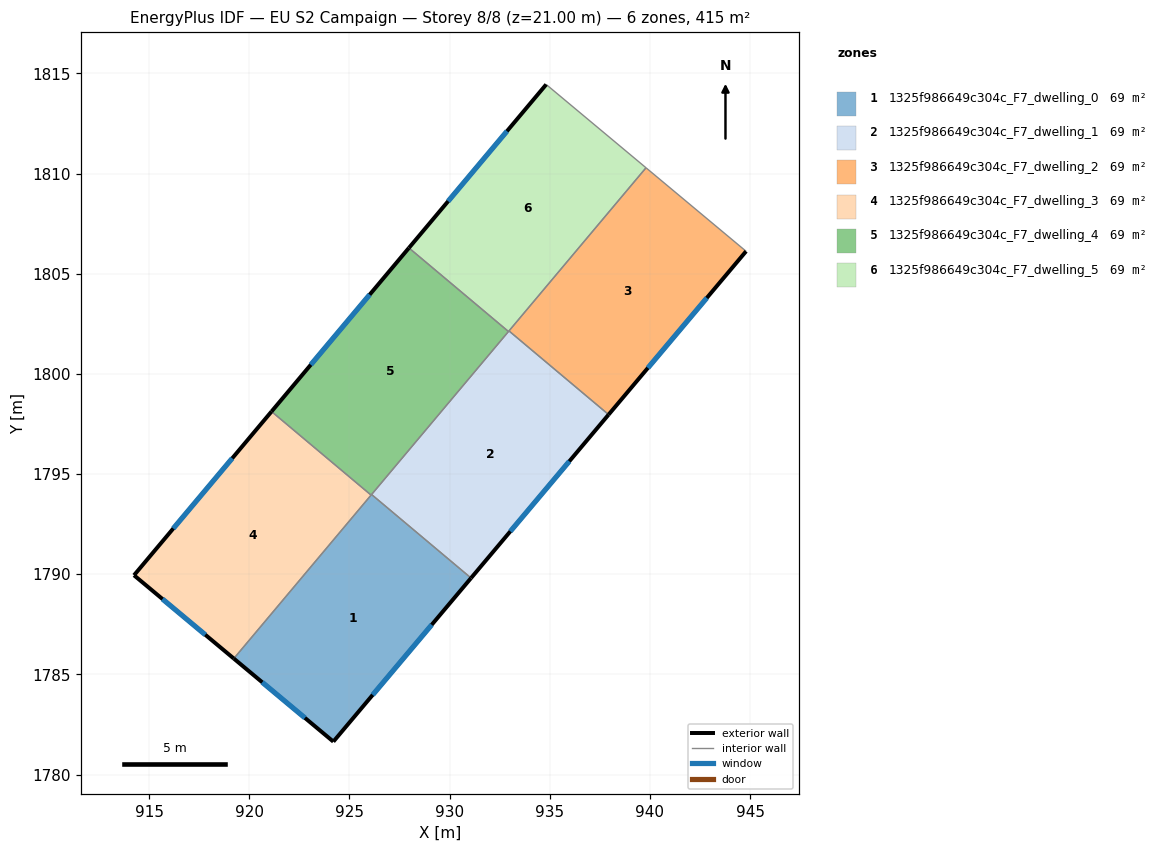
=== STOREY PLAN SPEC (per zone: floor XY polygon, exterior-wall plan segments, windows/doors) ===
zone 1: 1325f986649c304c_F7_dwelling_0  (69.2 m²)
  floor: (931.07, 1789.81) (924.20, 1781.64) (919.23, 1785.79) (926.11, 1793.98)
  exterior wall: (924.20, 1781.64) – (931.07, 1789.81)  [10.7 m]
    window: (926.16, 1783.98) – (929.11, 1787.48)  [5.9 m²]
  exterior wall: (919.23, 1785.79) – (924.20, 1781.64)  [6.5 m]
    window: (920.65, 1784.60) – (922.78, 1782.83)  [3.6 m²]
  interior walls: 3
zone 2: 1325f986649c304c_F7_dwelling_1  (69.2 m²)
  floor: (937.94, 1797.97) (931.07, 1789.81) (926.11, 1793.98) (932.96, 1802.14)
  exterior wall: (931.07, 1789.81) – (937.94, 1797.97)  [10.7 m]
    window: (933.03, 1792.14) – (935.98, 1795.64)  [5.9 m²]
  interior walls: 4
zone 3: 1325f986649c304c_F7_dwelling_2  (69.2 m²)
  floor: (944.80, 1806.12) (937.94, 1797.97) (932.96, 1802.14) (939.80, 1810.29)
  exterior wall: (937.94, 1797.97) – (944.80, 1806.12)  [10.7 m]
    window: (939.90, 1800.30) – (942.84, 1803.79)  [5.9 m²]
  interior walls: 3
zone 4: 1325f986649c304c_F7_dwelling_3  (69.2 m²)
  floor: (926.08, 1793.95) (919.23, 1785.79) (914.25, 1789.95) (921.11, 1798.12)
  exterior wall: (914.25, 1789.95) – (919.23, 1785.79)  [6.5 m]
    window: (915.67, 1788.76) – (917.81, 1786.98)  [3.6 m²]
  exterior wall: (921.11, 1798.12) – (914.25, 1789.95)  [10.7 m]
    window: (919.15, 1795.79) – (916.21, 1792.28)  [5.9 m²]
  interior walls: 2
zone 5: 1325f986649c304c_F7_dwelling_4  (69.2 m²)
  floor: (932.94, 1802.11) (926.08, 1793.95) (921.11, 1798.12) (927.97, 1806.29)
  exterior wall: (927.97, 1806.29) – (921.11, 1798.12)  [10.7 m]
    window: (926.01, 1803.95) – (923.07, 1800.45)  [5.9 m²]
  interior walls: 4
zone 6: 1325f986649c304c_F7_dwelling_5  (69.2 m²)
  floor: (939.80, 1810.29) (932.94, 1802.11) (927.97, 1806.29) (934.82, 1814.45)
  exterior wall: (934.82, 1814.45) – (927.97, 1806.29)  [10.7 m]
    window: (932.86, 1812.11) – (929.93, 1808.62)  [5.9 m²]
  interior walls: 4

=== DERIVED (storey summary) ===
Building: EU S2 Campaign
Storey: 8 of 8  (floor level z = 21.00 m)
Storey gross floor area: 415.2 m²
Zones on this storey: 6
  - 1325f986649c304c_F7_dwelling_0: floor 69.2 m²; exterior wall 17.1 m (51.4 m²); 2 window(s) 9.4 m²; WWR 18.4%
  - 1325f986649c304c_F7_dwelling_1: floor 69.2 m²; exterior wall 10.7 m (32.0 m²); 1 window(s) 5.9 m²; WWR 18.4%
  - 1325f986649c304c_F7_dwelling_2: floor 69.2 m²; exterior wall 10.7 m (32.0 m²); 1 window(s) 5.9 m²; WWR 18.4%
  - 1325f986649c304c_F7_dwelling_3: floor 69.2 m²; exterior wall 17.2 m (51.5 m²); 2 window(s) 9.5 m²; WWR 18.4%
  - 1325f986649c304c_F7_dwelling_4: floor 69.2 m²; exterior wall 10.7 m (32.0 m²); 1 window(s) 5.9 m²; WWR 18.4%
  - 1325f986649c304c_F7_dwelling_5: floor 69.2 m²; exterior wall 10.7 m (32.0 m²); 1 window(s) 5.9 m²; WWR 18.4%
Zone adjacency (shared interzone walls):
  - 1325f986649c304c_F7_dwelling_0 ↔ 1325f986649c304c_F7_dwelling_1
  - 1325f986649c304c_F7_dwelling_0 ↔ 1325f986649c304c_F7_dwelling_3
  - 1325f986649c304c_F7_dwelling_0 ↔ 1325f986649c304c_F7_dwelling_4
  - 1325f986649c304c_F7_dwelling_1 ↔ 1325f986649c304c_F7_dwelling_2
  - 1325f986649c304c_F7_dwelling_1 ↔ 1325f986649c304c_F7_dwelling_4
  - 1325f986649c304c_F7_dwelling_1 ↔ 1325f986649c304c_F7_dwelling_5
  - 1325f986649c304c_F7_dwelling_2 ↔ 1325f986649c304c_F7_dwelling_5
  - 1325f986649c304c_F7_dwelling_3 ↔ 1325f986649c304c_F7_dwelling_4
  - 1325f986649c304c_F7_dwelling_4 ↔ 1325f986649c304c_F7_dwelling_5